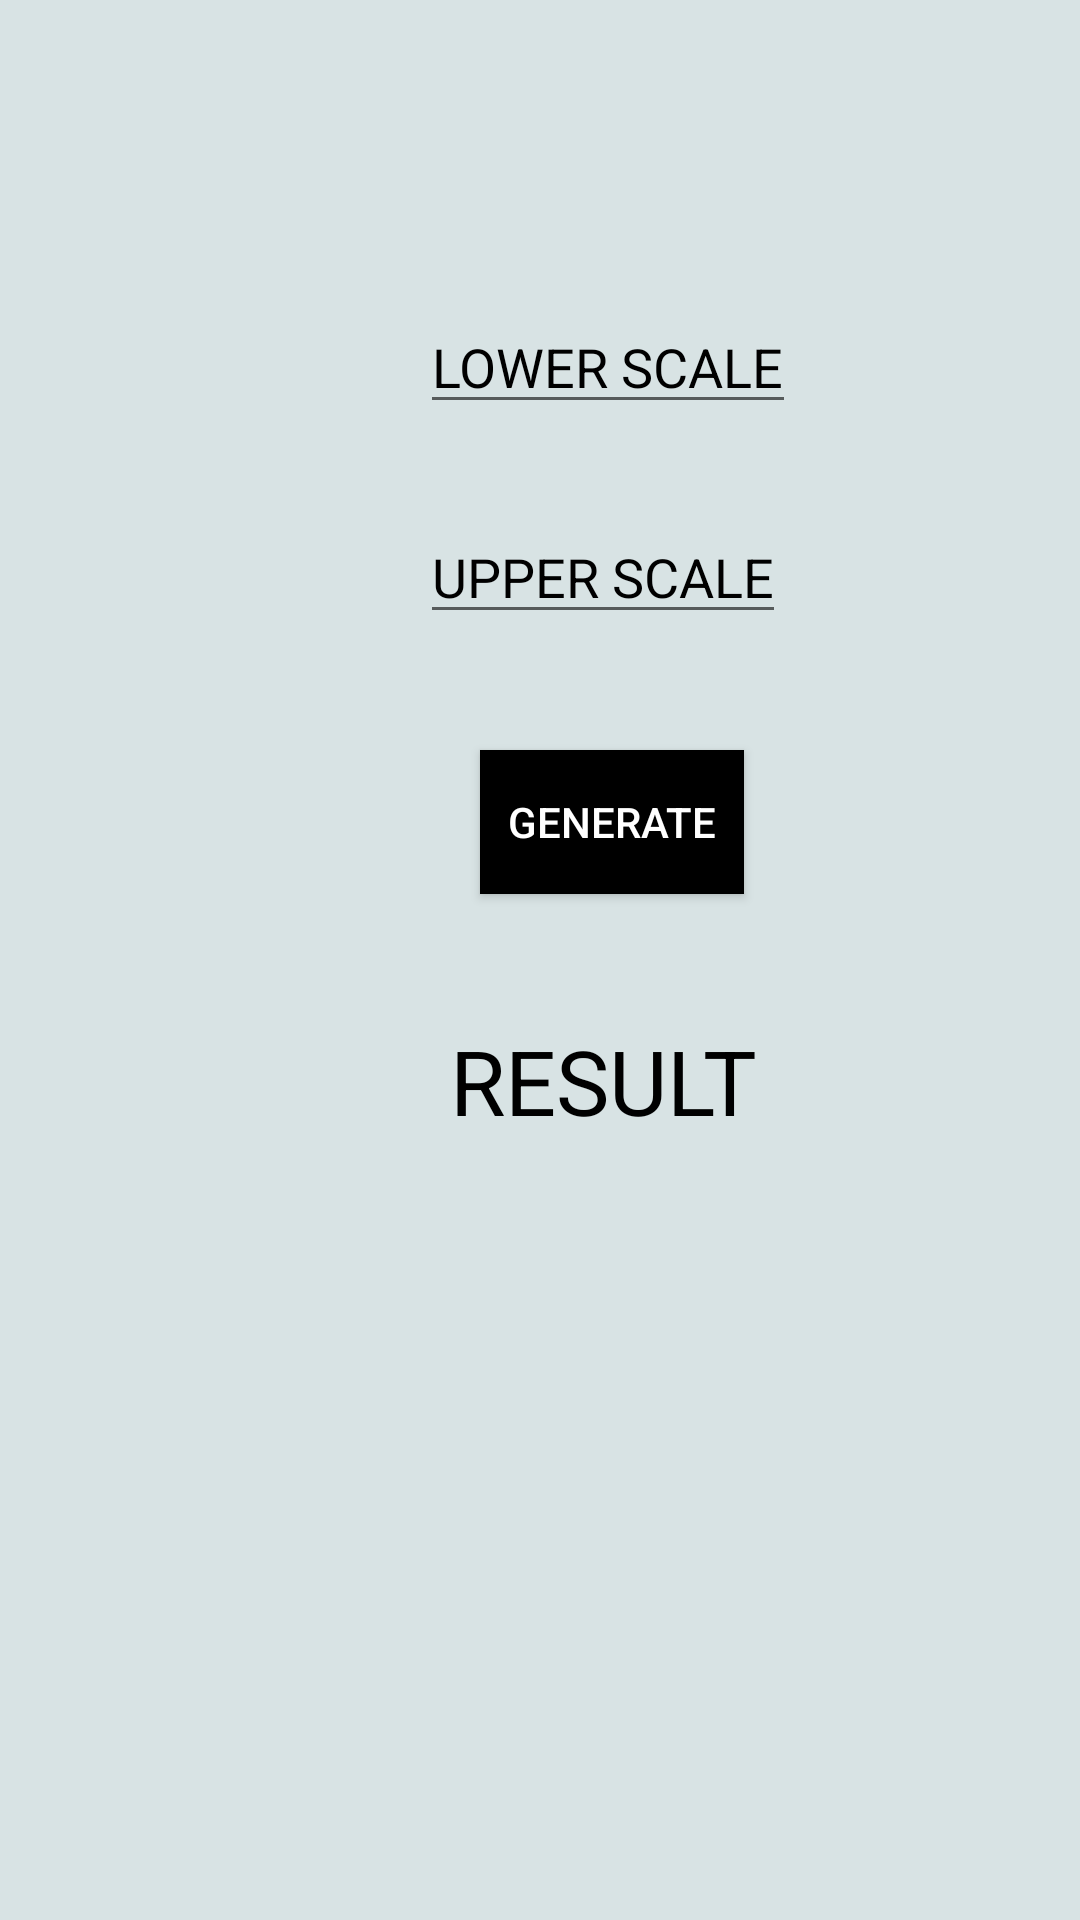

The Android layout XML behind this screen, and the referenced resources:
<!-- AndroidManifest.xml: application theme Theme.RNGTool -->
<!-- res/layout/fragment_r_n_g.xml -->
<?xml version="1.0" encoding="utf-8"?>
<FrameLayout xmlns:android="http://schemas.android.com/apk/res/android"
    xmlns:tools="http://schemas.android.com/tools"
    android:layout_width="match_parent"
    android:layout_height="match_parent"
    tools:context=".RNGFragment"
    android:background="#D8E3E4">

<EditText
    android:id="@+id/editTextLowerScale"
    android:layout_width="wrap_content"
    android:layout_height="wrap_content"
    android:hint="LOWER SCALE"
    android:textColorHint="@color/black"
    android:textColor="@color/black"
    android:layout_marginTop="100dp"
    android:layout_marginLeft="140dp"
    android:inputType="number"  />

    <EditText
        android:id="@+id/editTextUpperScale"
        android:layout_width="wrap_content"
        android:layout_height="wrap_content"
        android:hint="UPPER SCALE"
        android:textColor="@color/black"
        android:textColorHint="@color/black"
       android:layout_marginTop="170dp"
        android:layout_marginLeft="140dp"
        android:inputType="number"/>

<Button
    android:id="@+id/buttonGenerate"
    android:layout_width="wrap_content"
    android:layout_height="wrap_content"
    android:text="GENERATE"
    android:background="@color/black"
    android:textColor="@color/white"
    android:layout_marginTop="250dp"
    android:layout_marginLeft="160dp" />


    <TextView
        android:id="@+id/textViewResult"
        android:layout_width="wrap_content"
        android:layout_height="wrap_content"
        android:text="RESULT"
       android:textColorHint="@color/black"
        android:textColor="@color/black"
        android:layout_marginTop="340dp"
        android:layout_marginLeft="150dp"
        android:textSize="30sp"/>






</FrameLayout>
<!-- resources referenced by this layout -->
<resources>
  <style name="Theme.RNGTool" parent="Theme.AppCompat.Light.NoActionBar">
          
          <item name="colorPrimary">@color/purple_500</item>
          <item name="colorPrimaryVariant">@color/purple_700</item>
          <item name="colorOnPrimary">@color/white</item>
          
          <item name="colorSecondary">@color/teal_200</item>
          <item name="colorSecondaryVariant">@color/teal_700</item>
          <item name="colorOnSecondary">@color/black</item>
          
          <item name="android:statusBarColor">?attr/colorPrimaryVariant</item>
          
      </style>
  <!-- not gathered from this repository: default colours our renderer supplied (Android Studio template values) -->
  <color name="purple_500">#FF6200EE</color>
  <color name="purple_700">#FF3700B3</color>
  <color name="teal_200">#FF03DAC5</color>
  <color name="teal_700">#FF018786</color>
  <color name="black">#FF000000</color>
  <color name="white">#FFFFFFFF</color>
</resources>
